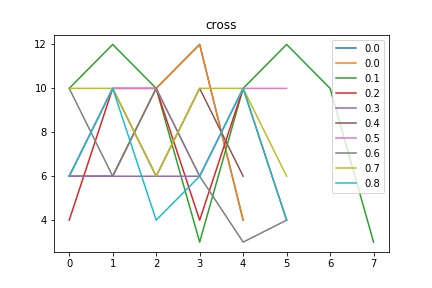

The table this chart was drawn from, first rows:
cross, Avg_max_fit, Gen, Dataset, CosDist, Hof
0.0, 91.27, 2, [6, 10, 6, 10, 6, 10, 6, 10, 4, 2], 0.1573, sub(sub(concatenate(concatenate(repeat([…, [6, 6, 10, 12, 4]
0.1, 91.89, 2, [1, 3, 6, 10, 6, 10, 6, 10, 4, 2], 0.3907, repeat(mul(sub(repeat(concatenate([10], …, [10, 12, 10, 3, 10, 12, 10, 3]
0.2, 91.31, 2, [6, 10, 6, 10, 6, 10, 6, 10, 4, 2], 0.3937, mul(repeat(div(if_then_else(if_then_else…, [4, 10, 10, 4, 10, 4]
0.3, 92.3, 2, [6, 10, 6, 10, 6, 10, 6, 10, 4, 2], 0.1681, concatenate(repeat(repeat([6])), add(sub…, [6, 6, 6, 6, 10]
0.4, 90.13, 26, [6, 10, 6, 10, 6, 10, 6, 10, 4, 2], 0.0487, concatenate(addOneAll(repeat(sub(concate…, [6, 10, 6, 10, 6]
0.5, 90.51, 51, [6, 10, 6, 10, 6, 10, 6, 10, 4, 2], 0.07964, subOneAll(repeat(if_then_else([7], [11],…, [6, 10, 10, 6, 10, 10]
0.6, 90.12, 21, [1, 3, 6, 10, 6, 10, 6, 10, 4, 2], 0.05612, concatenate(concatenate(if_then_else([10…, [10, 6, 10, 6, 3, 4]
0.7, 87.24, 8, [6, 10, 6, 10, 6, 10, 6, 10, 4, 2], 0.07964, repeat(concatenate(addOneAll([9]), add(c…, [10, 10, 6, 10, 10, 6]
0.8, 90.53, 48, [6, 10, 6, 10, 6, 10, 6, 10, 4, 2], 0.1089, repeat(subOneAll(if_then_else(sub(mul(di…, [6, 10, 4, 6, 10, 4]
